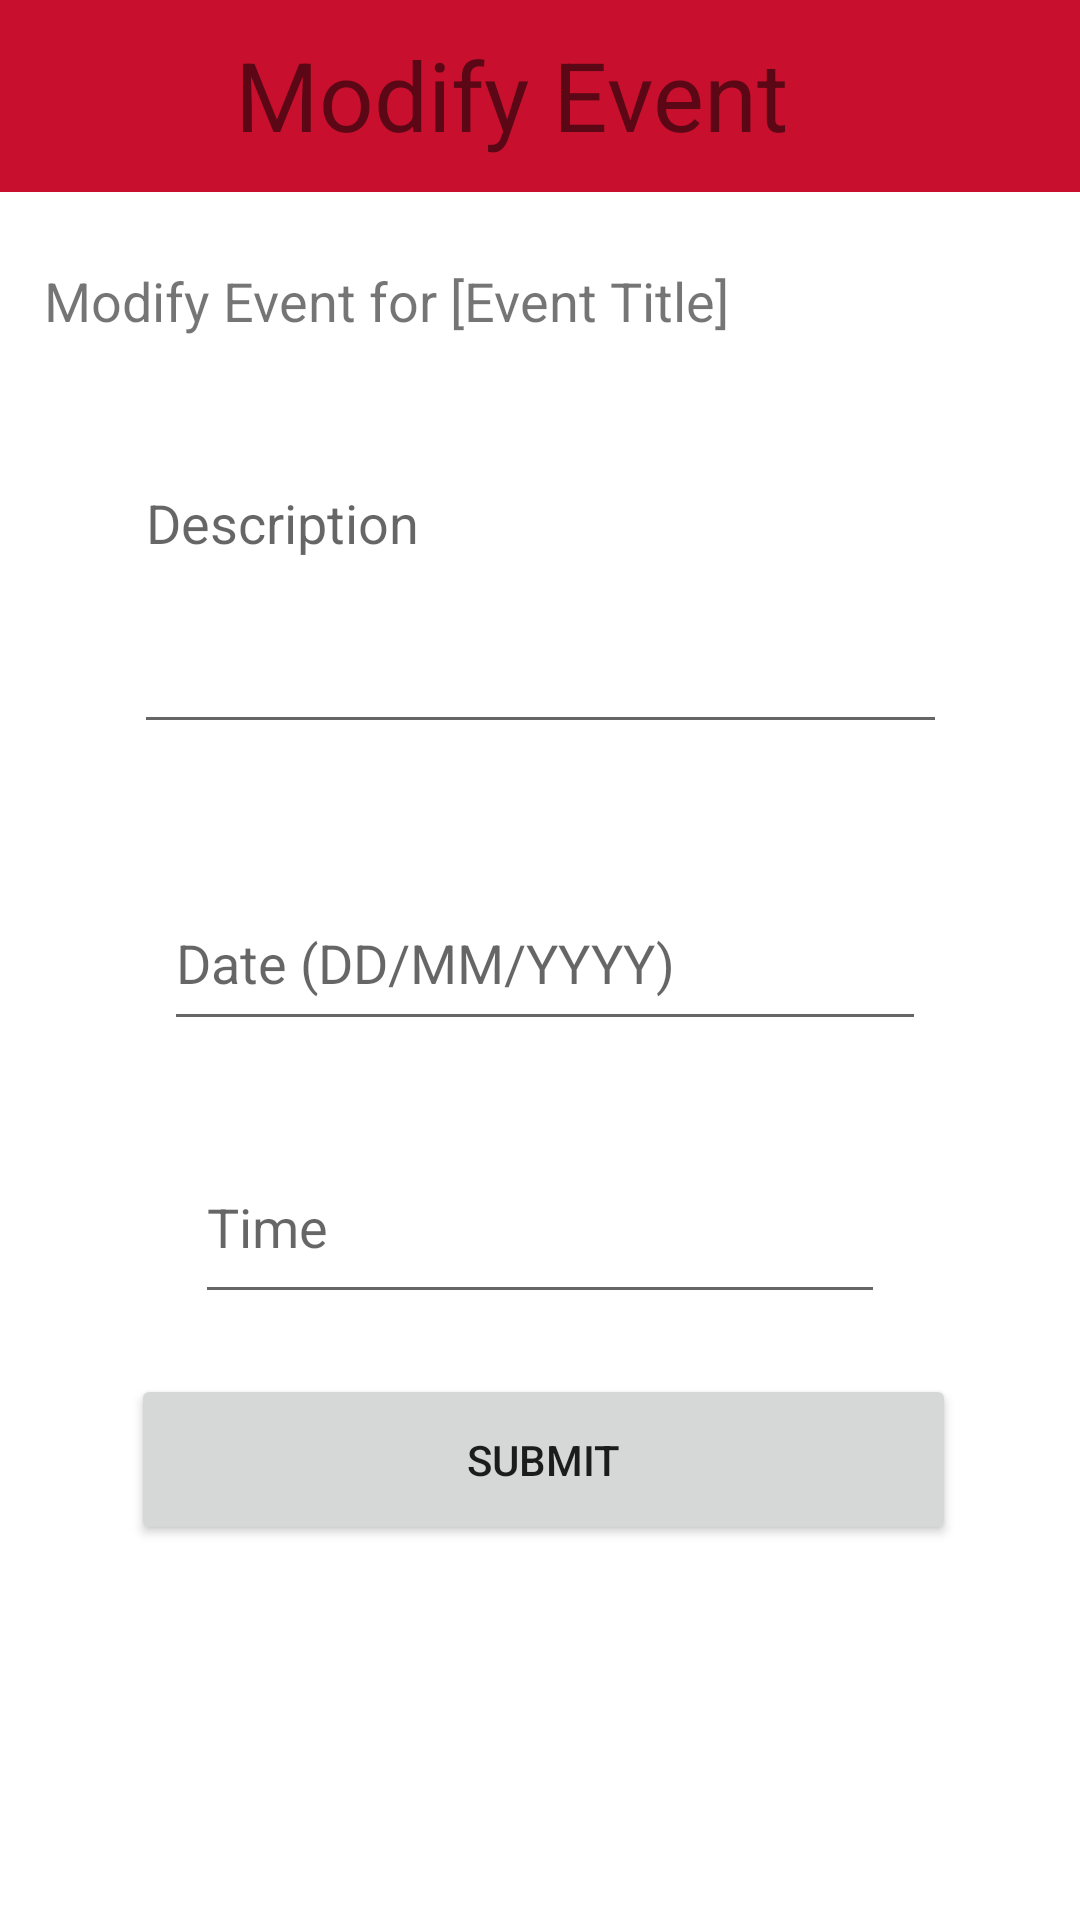

Here is an Android app screen rendered from its layout file. Give the layout XML and the strings, colors and styles it references.
<!-- AndroidManifest.xml: application theme Theme.ISUGroups -->
<!-- res/layout/activity_modify_event_screen.xml -->
<?xml version="1.0" encoding="utf-8"?>
<androidx.constraintlayout.widget.ConstraintLayout xmlns:android="http://schemas.android.com/apk/res/android"
    xmlns:app="http://schemas.android.com/apk/res-auto"
    xmlns:tools="http://schemas.android.com/tools"
    android:layout_width="match_parent"
    android:layout_height="match_parent"
    android:textAlignment="center">

    <androidx.appcompat.widget.Toolbar
        android:id="@+id/toolbar"
        android:layout_width="413dp"
        android:layout_height="64dp"
        android:layout_marginStart="1dp"
        android:background="?attr/colorPrimary"
        android:minHeight="?attr/actionBarSize"
        android:textAlignment="center"
        android:theme="?attr/actionBarTheme"
        app:layout_constraintEnd_toEndOf="parent"
        app:layout_constraintHorizontal_bias="0.666"
        app:layout_constraintStart_toStartOf="parent"
        app:layout_constraintTop_toTopOf="parent" />

    <TextView
        android:id="@+id/ScreenTitle"
        android:layout_width="wrap_content"
        android:layout_height="wrap_content"
        android:layout_marginTop="10dp"
        android:text="Modify Event"
        android:textSize="32dp"
        app:layout_constraintEnd_toEndOf="@+id/toolbar"
        app:layout_constraintHorizontal_bias="0.495"
        app:layout_constraintStart_toStartOf="@+id/toolbar"
        app:layout_constraintTop_toTopOf="@+id/toolbar" />

    <EditText
        android:id="@+id/DescriptionText"
        android:layout_width="271dp"
        android:layout_height="96dp"
        android:layout_marginTop="88dp"
        android:ems="10"
        android:gravity="start|top"
        android:hint="Description"
        android:inputType="textMultiLine"
        app:layout_constraintEnd_toEndOf="parent"
        app:layout_constraintStart_toStartOf="parent"
        app:layout_constraintTop_toBottomOf="@+id/toolbar" />

    <Button
        android:id="@+id/Submit"
        android:layout_width="275dp"
        android:layout_height="57dp"
        android:layout_marginTop="20dp"
        android:text="SUBMIT"
        app:layout_constraintEnd_toEndOf="parent"
        app:layout_constraintHorizontal_bias="0.514"
        app:layout_constraintStart_toStartOf="parent"
        app:layout_constraintTop_toBottomOf="@+id/TimeText" />

    <EditText
        android:id="@+id/DateText"
        android:layout_width="254dp"
        android:layout_height="55dp"
        android:layout_marginTop="44dp"
        android:ems="10"
        android:hint="Date (DD/MM/YYYY)"
        android:inputType="date"
        app:layout_constraintEnd_toEndOf="parent"
        app:layout_constraintHorizontal_bias="0.515"
        app:layout_constraintStart_toStartOf="parent"
        app:layout_constraintTop_toBottomOf="@+id/DescriptionText" />

    <TextView
        android:id="@+id/ModifyEventHeader"
        android:layout_width="331dp"
        android:layout_height="40dp"
        android:layout_marginTop="24dp"
        android:text="Modify Event for [Event Title]"
        android:textSize="18sp"
        app:layout_constraintEnd_toEndOf="parent"
        app:layout_constraintStart_toStartOf="parent"
        app:layout_constraintTop_toBottomOf="@+id/toolbar" />

    <EditText
        android:id="@+id/TimeText"
        android:layout_width="230dp"
        android:layout_height="61dp"
        android:layout_marginTop="30dp"
        android:ems="10"
        android:hint="Time"
        android:inputType="textPersonName"
        app:layout_constraintEnd_toEndOf="parent"
        app:layout_constraintStart_toStartOf="parent"
        app:layout_constraintTop_toBottomOf="@+id/DateText" />

    <ImageButton
        android:id="@+id/backButton"
        android:layout_width="wrap_content"
        android:layout_height="wrap_content"
        android:background="@drawable/baseline_arrow_back_36"
        app:layout_constraintStart_toStartOf="parent"
        app:layout_constraintTop_toTopOf="parent"
        app:srcCompat="@drawable/baseline_arrow_back_36" />

</androidx.constraintlayout.widget.ConstraintLayout>
<!-- resources referenced by this layout -->
<resources>
  <style name="Theme.ISUGroups" parent="Theme.MaterialComponents.DayNight.DarkActionBar">
          
          <item name="colorPrimary">@color/ISURed</item>
          <item name="colorPrimaryVariant">@color/ISUDarkRed</item>
          <item name="colorOnPrimary">@color/white</item>
          
          <item name="colorSecondary">@color/ISURed</item>
          <item name="colorSecondaryVariant">@color/teal_200</item>
          <item name="colorOnSecondary">@color/black</item>
          
          <item name="android:statusBarColor" tools:targetApi="l">?attr/colorPrimaryVariant</item>
          
          <item name="windowActionBar">false</item>
          <item name="windowNoTitle">true</item>
      </style>
  <color name="ISURed">#C8102E</color>
  <color name="ISUDarkRed">#9F0D25</color>
  <color name="white">#FFFFFFFF</color>
  <color name="teal_200">#FF03DAC5</color>
  <color name="black">#FF000000</color>
</resources>
